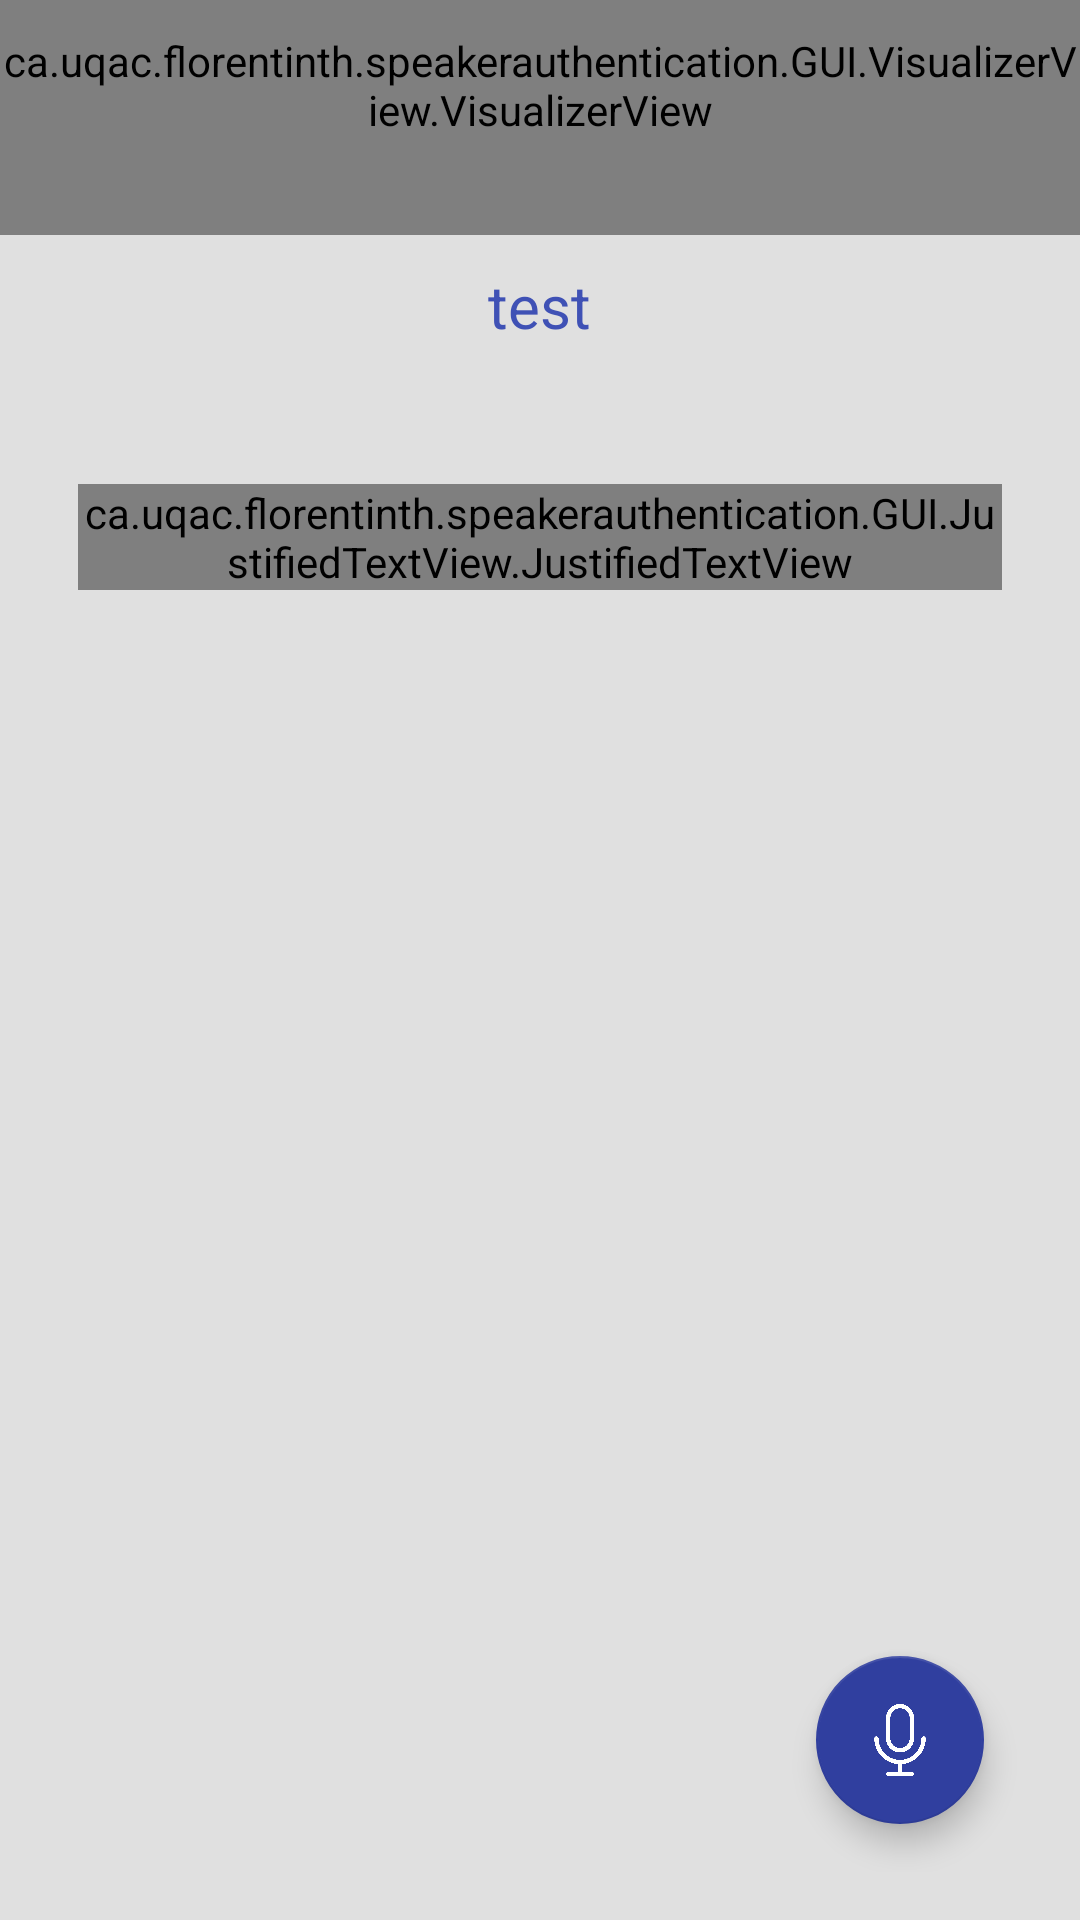

Reconstruct the res/layout file that produces this screen, plus the resources it refers to.
<!-- AndroidManifest.xml: application theme AppTheme -->
<!-- res/layout/activity_recording.xml -->
<?xml version="1.0" encoding="utf-8"?>


<FrameLayout xmlns:android="http://schemas.android.com/apk/res/android"
             xmlns:app="http://schemas.android.com/apk/res-auto"
             android:layout_width="match_parent"
             android:layout_height="match_parent"
             android:background="@color/md_grey_300">

    <RelativeLayout
        android:layout_width="match_parent"
        android:layout_height="match_parent"
        android:orientation="vertical">

        <ca.uqac.florentinth.speakerauthentication.GUI.VisualizerView.VisualizerView
            android:id="@+id/visualizer"
            android:layout_width="match_parent"
            android:layout_height="100dp"
            android:layout_gravity="center_horizontal|top"
            android:layout_marginTop="-22dp"
            android:background="@android:color/transparent"
            app:numColumns="90"
            app:renderColor="@color/md_blue_800"
            app:renderRange="bottom"
            app:renderType="bar|fade"/>

        <TextView
            android:id="@+id/count_down"
            android:layout_width="wrap_content"
            android:layout_height="wrap_content"
            android:layout_below="@+id/visualizer"
            android:layout_centerHorizontal="true"
            android:layout_marginTop="10dp"
            android:text="test"
            android:textColor="@color/md_indigo_500"
            android:textSize="20dp"/>


        <RelativeLayout
            android:layout_width="match_parent"
            android:layout_height="match_parent"
            android:layout_below="@+id/count_down"
            android:layout_marginTop="20dp"
            android:orientation="vertical"
            android:paddingBottom="@dimen/activity_vertical_margin"
            android:paddingLeft="@dimen/activity_horizontal_margin"
            android:paddingRight="@dimen/activity_horizontal_margin"
            android:paddingTop="@dimen/activity_vertical_margin">

            <ScrollView
                android:id="@+id/scroll_view"
                android:layout_width="fill_parent"
                android:layout_height="fill_parent"
                android:layout_above="@+id/btn_start"
                android:fillViewport="true">

                <RelativeLayout
                    android:layout_width="wrap_content"
                    android:layout_height="wrap_content"
                    android:paddingBottom="10dp"
                    android:paddingLeft="10dp"
                    android:paddingRight="10dp"
                    android:paddingTop="10dp">

                    <ca.uqac.florentinth.speakerauthentication.GUI.JustifiedTextView.JustifiedTextView
                        android:id="@+id/read"
                        android:layout_width="fill_parent"
                        android:layout_height="wrap_content"
                        app:textColor="@color/md_grey_900"
                        app:textSize="16"/>

                </RelativeLayout>

            </ScrollView>

            <android.support.design.widget.FloatingActionButton
                android:id="@+id/btn_start"
                android:layout_width="wrap_content"
                android:layout_height="wrap_content"
                android:layout_alignParentBottom="true"
                android:layout_alignParentRight="true"
                android:layout_marginBottom="@dimen/activity_vertical_margin"
                android:layout_marginRight="@dimen/activity_horizontal_margin"
                android:src="@drawable/record_white"
                android:theme="@style/FaB"/>

        </RelativeLayout>

    </RelativeLayout>

</FrameLayout>
<!-- resources referenced by this layout -->
<resources>
  <color name="md_blue_800">#1565C0</color>
  <color name="md_grey_300">#E0E0E0</color>
  <color name="md_grey_900">#212121</color>
  <color name="md_indigo_500">#3F51B5</color>
  <dimen name="activity_horizontal_margin">16dp</dimen>
  <dimen name="activity_vertical_margin">16dp</dimen>
  <!-- drawable record_white: png bitmap (drawable, 18094 bytes) -->
  <style name="FaB" parent="AppTheme">
          <item name="colorAccent">@color/md_indigo_700</item>
      </style>
  <style name="AppTheme" parent="Base.Theme.AppCompat.Light.DarkActionBar">
          <item name="colorPrimary">@color/md_indigo_500</item>
          <item name="colorPrimaryDark">@color/md_indigo_700</item>
          <item name="colorAccent">@color/md_light_blue_500</item>
          <item name="android:textColorPrimary">@color/md_grey_900</item>
      </style>
  <color name="md_indigo_700">#303F9F</color>
  <color name="md_light_blue_500">#03A9F4</color>
</resources>
